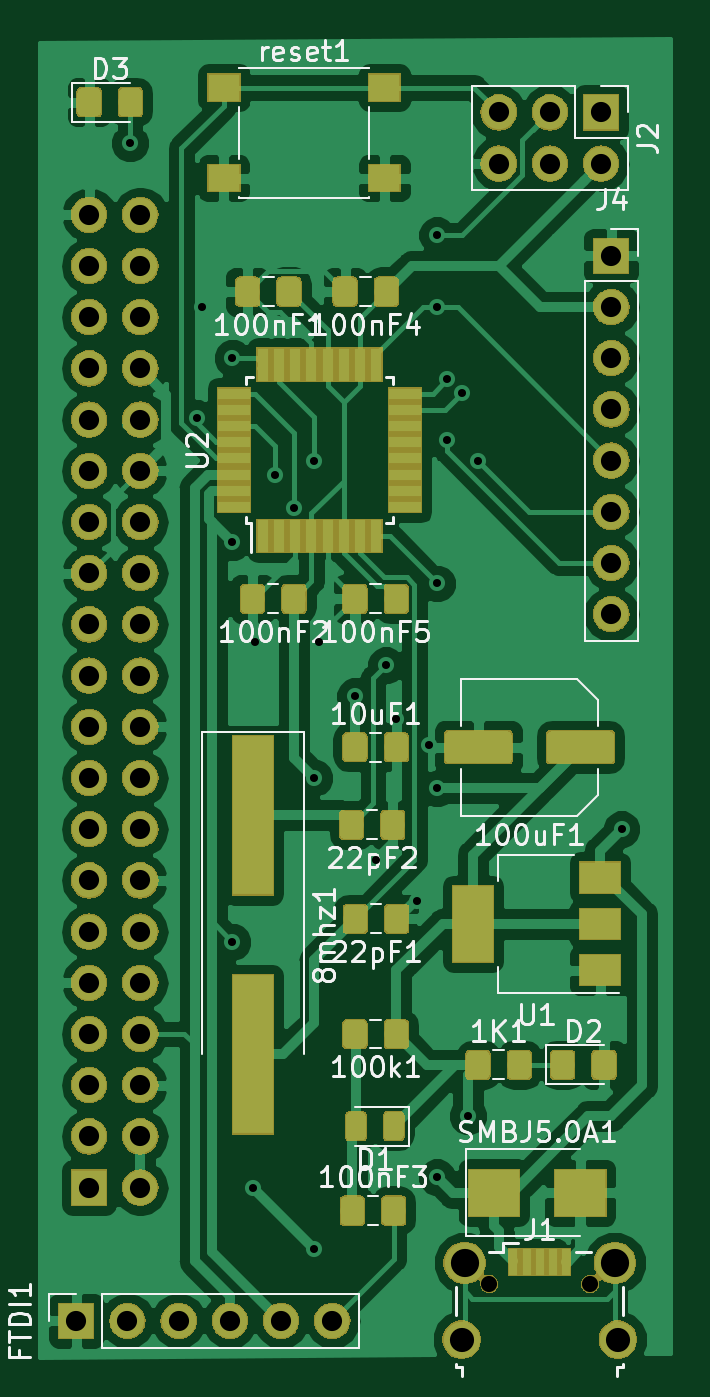
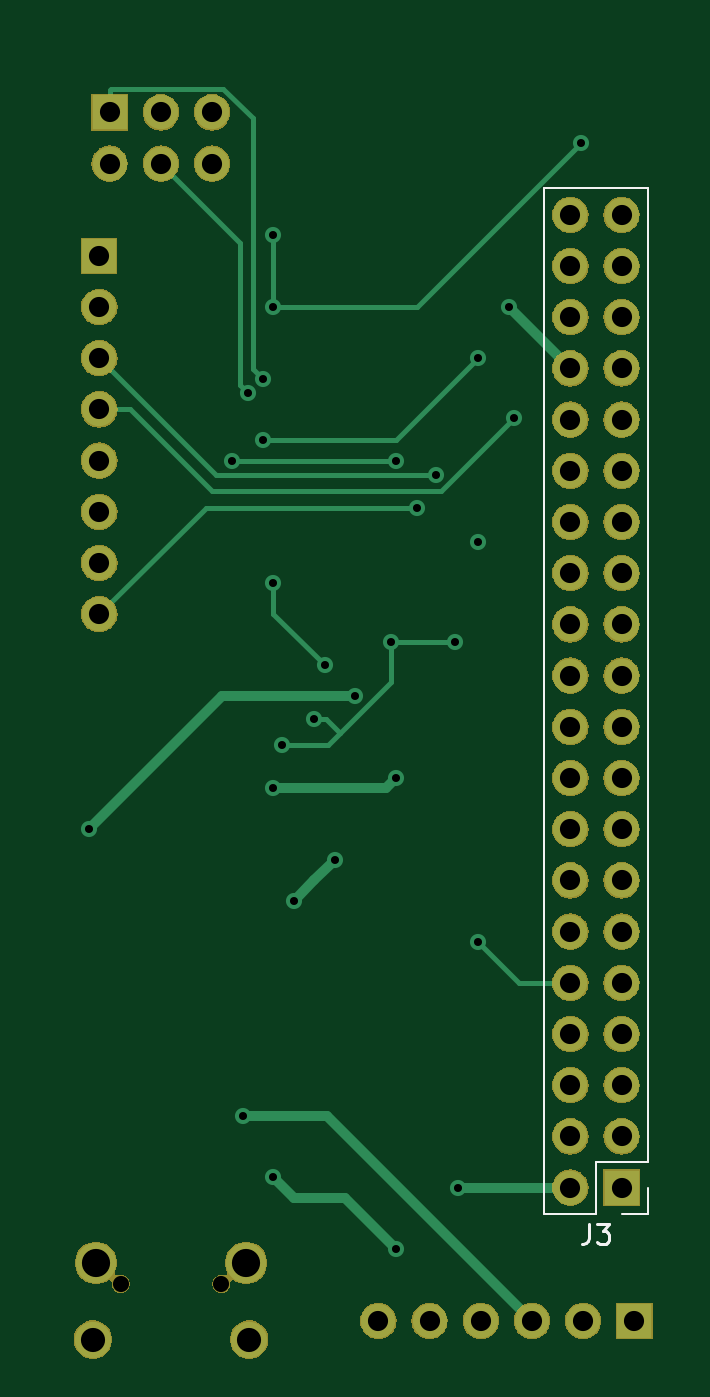
Circuit board: 9 layer files. Board 31.2 x 65.3 mm.
- bottom_copper: myduino-B.Cu.gbr (9214 bytes)
- bottom_mask: myduino-B.Mask.gbr (101132 bytes)
- bottom_silk: myduino-B.SilkS.gbr (1529 bytes)
- outline: myduino-Edge.Cuts.gbr (486 bytes)
- top_copper: myduino-F.Cu.gbr (168220 bytes)
- top_mask: myduino-F.Mask.gbr (131644 bytes)
- top_silk: myduino-F.SilkS.gbr (34398 bytes)
- drill: myduino-NPTH.drl (196 bytes)
- drill: myduino-PTH.drl (1325 bytes)

=== bottom_copper: myduino-B.Cu.gbr (9214 bytes, source omitted) ===
=== bottom_mask: myduino-B.Mask.gbr (101132 bytes, source omitted) ===
=== bottom_silk: myduino-B.SilkS.gbr ===
G04 #@! TF.GenerationSoftware,KiCad,Pcbnew,(5.0.2-5-10.14)*
G04 #@! TF.CreationDate,2019-03-09T09:48:24+01:00*
G04 #@! TF.ProjectId,myduino,6d796475-696e-46f2-9e6b-696361645f70,rev?*
G04 #@! TF.SameCoordinates,Original*
G04 #@! TF.FileFunction,Legend,Bot*
G04 #@! TF.FilePolarity,Positive*
%FSLAX46Y46*%
G04 Gerber Fmt 4.6, Leading zero omitted, Abs format (unit mm)*
G04 Created by KiCad (PCBNEW (5.0.2-5-10.14)) date 2019 March 09, Saturday 09:48:24*
%MOMM*%
%LPD*%
G01*
G04 APERTURE LIST*
%ADD10C,0.120000*%
%ADD11C,0.150000*%
G04 APERTURE END LIST*
D10*
G04 #@! TO.C,J3*
X130750000Y-91126000D02*
X135950000Y-91126000D01*
X130750000Y-139446000D02*
X130750000Y-91126000D01*
X135950000Y-142046000D02*
X135950000Y-91126000D01*
X130750000Y-139446000D02*
X133350000Y-139446000D01*
X133350000Y-139446000D02*
X133350000Y-142046000D01*
X133350000Y-142046000D02*
X135950000Y-142046000D01*
X130750000Y-140716000D02*
X130750000Y-142046000D01*
X130750000Y-142046000D02*
X132080000Y-142046000D01*
D11*
X133683333Y-142498380D02*
X133683333Y-143212666D01*
X133730952Y-143355523D01*
X133826190Y-143450761D01*
X133969047Y-143498380D01*
X134064285Y-143498380D01*
X133302380Y-142498380D02*
X132683333Y-142498380D01*
X133016666Y-142879333D01*
X132873809Y-142879333D01*
X132778571Y-142926952D01*
X132730952Y-142974571D01*
X132683333Y-143069809D01*
X132683333Y-143307904D01*
X132730952Y-143403142D01*
X132778571Y-143450761D01*
X132873809Y-143498380D01*
X133159523Y-143498380D01*
X133254761Y-143450761D01*
X133302380Y-143403142D01*
G04 #@! TD*
M02*

=== outline: myduino-Edge.Cuts.gbr ===
G04 #@! TF.GenerationSoftware,KiCad,Pcbnew,(5.0.2-5-10.14)*
G04 #@! TF.CreationDate,2019-03-09T09:48:24+01:00*
G04 #@! TF.ProjectId,myduino,6d796475-696e-46f2-9e6b-696361645f70,rev?*
G04 #@! TF.SameCoordinates,Original*
G04 #@! TF.FileFunction,Profile,NP*
%FSLAX46Y46*%
G04 Gerber Fmt 4.6, Leading zero omitted, Abs format (unit mm)*
G04 Created by KiCad (PCBNEW (5.0.2-5-10.14)) date 2019 March 09, Saturday 09:48:24*
%MOMM*%
%LPD*%
G01*
G04 APERTURE LIST*
G04 APERTURE END LIST*
M02*

=== top_copper: myduino-F.Cu.gbr (168220 bytes, source omitted) ===
=== top_mask: myduino-F.Mask.gbr (131644 bytes, source omitted) ===
=== top_silk: myduino-F.SilkS.gbr (34398 bytes, source omitted) ===
=== drill: myduino-NPTH.drl ===
M48
;DRILL file {KiCad (5.0.2-5-10.14)} date 2019 March 09, Saturday 09:48:14
;FORMAT={-:-/ absolute / inch / decimal}
FMAT,2
INCH,TZ
T1C0.0315
%
G90
G05
T1
X5.9816Y-5.7285
X6.1784Y-5.7285
T0
M30

=== drill: myduino-PTH.drl ===
M48
;DRILL file {KiCad (5.0.2-5-10.14)} date 2019 March 09, Saturday 09:48:14
;FORMAT={-:-/ absolute / inch / decimal}
FMAT,2
INCH,TZ
T1C0.0157
T2C0.0394
T3C0.0472
T4C0.0551
%
G90
G05
T1
X5.28Y-3.5
X5.411Y-4.0376
X5.42Y-3.82
X5.48Y-3.92
X5.48Y-4.28
X5.48Y-5.06
X5.52Y-5.54
X5.525Y-4.475
X5.5626Y-4.1488
X5.6Y-4.2122
X5.64Y-4.12
X5.64Y-4.74
X5.64Y-5.66
X5.65Y-4.475
X5.72Y-4.58
X5.76Y-4.9
X5.78Y-4.52
X5.8Y-4.625
X5.84Y-4.98
X5.864Y-4.675
X5.88Y-3.68
X5.88Y-3.82
X5.88Y-4.36
X5.88Y-4.76
X5.88Y-5.52
X5.9Y-3.9612
X5.9Y-4.08
X5.9287Y-3.9882
X5.94Y-5.4
X5.96Y-4.12
X6.24Y-4.84
T2
X6.Y-3.44
X6.Y-3.54
X6.1Y-3.44
X6.1Y-3.54
X6.2Y-3.44
X6.2Y-3.54
X6.22Y-3.72
X6.22Y-3.82
X6.22Y-3.92
X6.22Y-4.02
X6.22Y-4.12
X6.22Y-4.22
X6.22Y-4.32
X6.22Y-4.42
X5.2Y-3.64
X5.2Y-3.74
X5.2Y-3.84
X5.2Y-3.94
X5.2Y-4.04
X5.2Y-4.14
X5.2Y-4.24
X5.2Y-4.34
X5.2Y-4.44
X5.2Y-4.54
X5.2Y-4.64
X5.2Y-4.74
X5.2Y-4.84
X5.2Y-4.94
X5.2Y-5.04
X5.2Y-5.14
X5.2Y-5.24
X5.2Y-5.34
X5.2Y-5.44
X5.2Y-5.54
X5.3Y-3.64
X5.3Y-3.74
X5.3Y-3.84
X5.3Y-3.94
X5.3Y-4.04
X5.3Y-4.14
X5.3Y-4.24
X5.3Y-4.34
X5.3Y-4.44
X5.3Y-4.54
X5.3Y-4.64
X5.3Y-4.74
X5.3Y-4.84
X5.3Y-4.94
X5.3Y-5.04
X5.3Y-5.14
X5.3Y-5.24
X5.3Y-5.34
X5.3Y-5.44
X5.3Y-5.54
X5.175Y-5.8
X5.275Y-5.8
X5.375Y-5.8
X5.475Y-5.8
X5.575Y-5.8
X5.675Y-5.8
T3
X5.9274Y-5.8368
X6.2326Y-5.8368
T4
X5.9333Y-5.6872
X6.2267Y-5.6872
T0
M30

